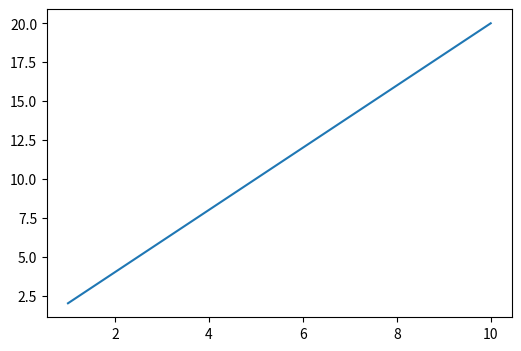

The script that saved this image:
import numpy as np
import matplotlib.pyplot as plt

"""
Plotagem de uma reta simples f(x) = 2x
"""
arr1 = np.array([1, 2, 3, 4, 5, 6, 7 ,8, 9, 10])
arr2 = np.array([2, 4, 6, 8, 10, 12, 14 ,16, 18, 20])

plt.figure(figsize=(6, 4))
plt.plot(arr1, arr2)
plt.savefig('reta-simples.png')
